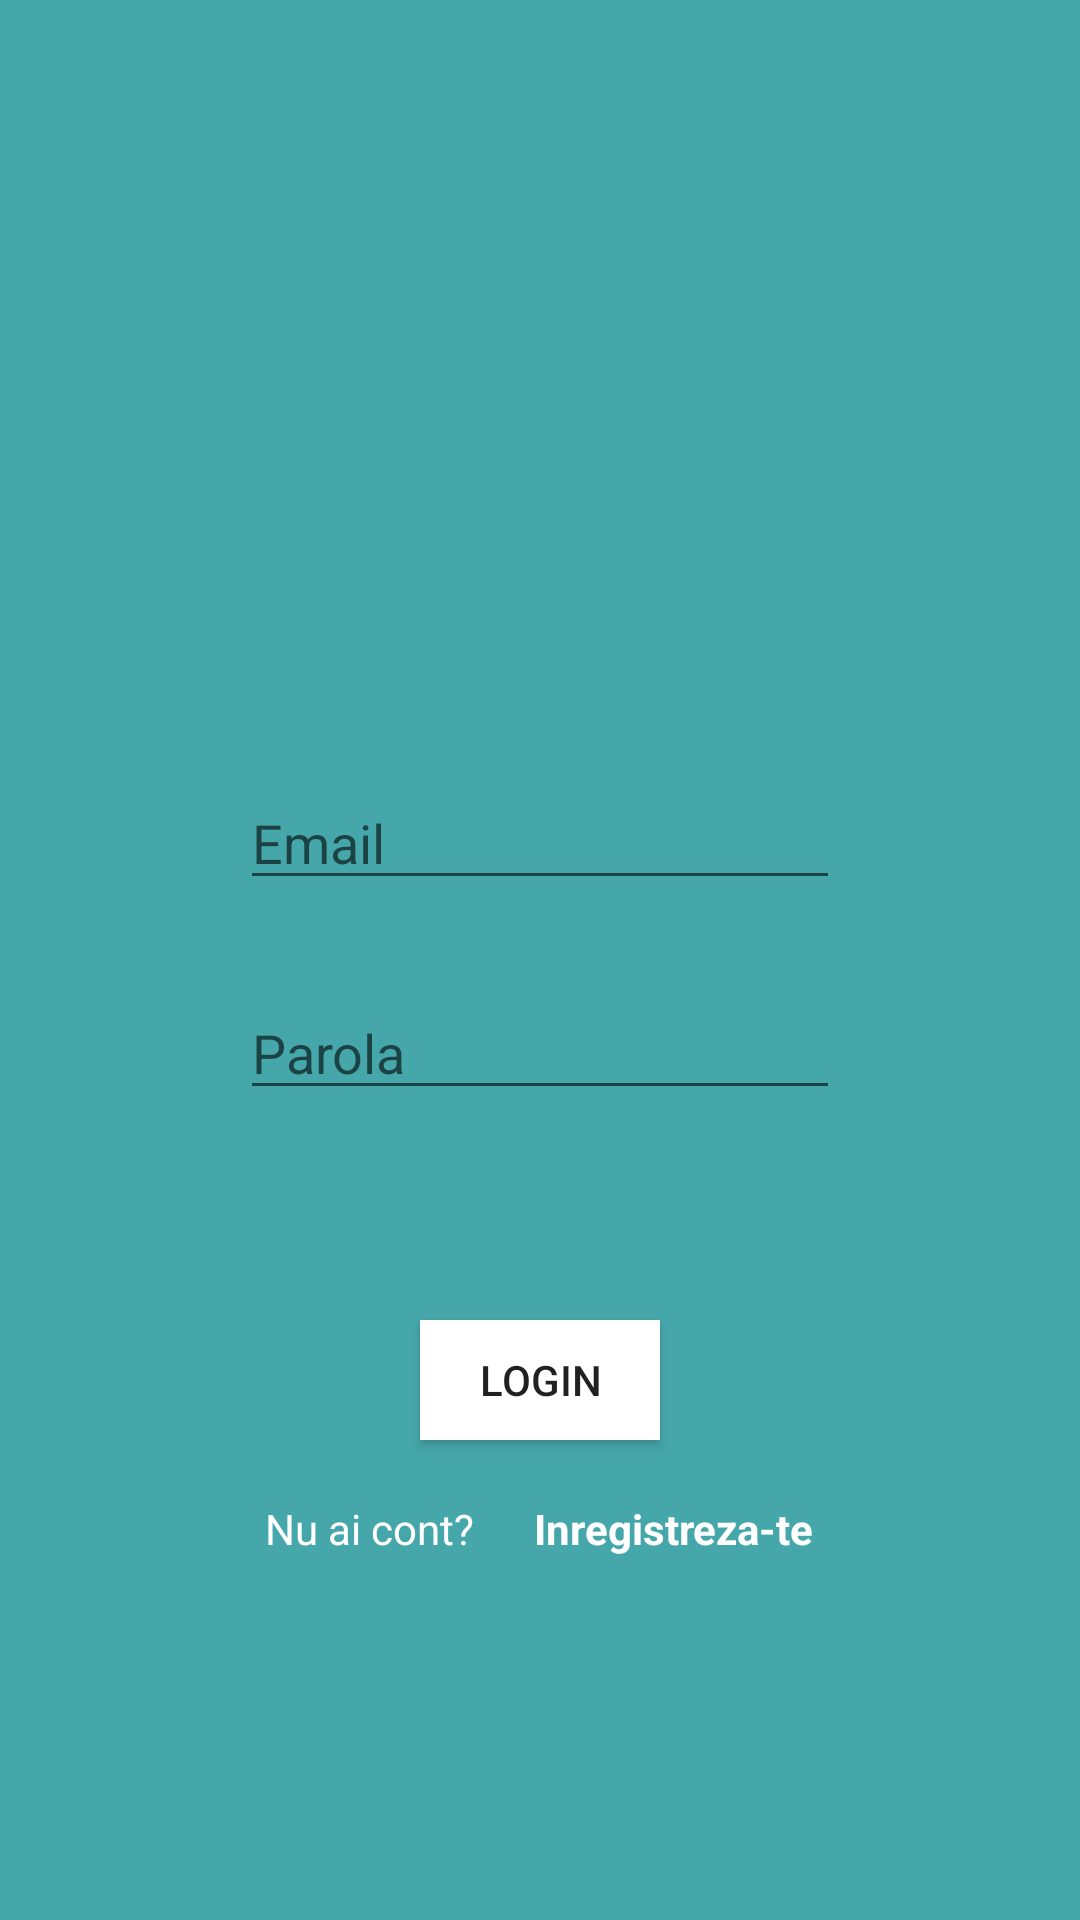

This screen was rendered from an Android layout file. Write that file and the resources it references.
<!-- AndroidManifest.xml: application theme AppTheme -->
<!-- res/layout/activity_login.xml -->
<?xml version="1.0" encoding="utf-8"?>

<LinearLayout xmlns:android="http://schemas.android.com/apk/res/android"
    xmlns:app="http://schemas.android.com/apk/res-auto"
    xmlns:tools="http://schemas.android.com/tools"
    android:layout_width="match_parent"
    android:layout_height="match_parent"
    tools:context=".Login"
    android:orientation="vertical"
    android:gravity="center_horizontal"
    android:background="@color/colorPrimary">
    <ImageView
        android:id="@+id/imageView4"
        android:layout_width="100dp"
        android:layout_height="50dp"
        app:srcCompat="@drawable/ic_log"
        android:layout_marginTop="200dp"/>

    <EditText
        android:id="@+id/ET_mailLogin"
        android:layout_width="200dp"
        android:layout_height="40dp"
        android:layout_marginTop="10dp"
        android:hint="@string/email"/>

    <EditText
        android:id="@+id/ET_parolaLogin"
        android:layout_width="200dp"
        android:layout_height="40dp"
        android:layout_marginTop="30dp"
        android:hint="@string/parola"
        android:inputType="textPassword"/>
    <Button
        android:id="@+id/BTN_login"
        android:layout_width="80dp"
        android:layout_height="40dp"
        android:layout_marginTop="70dp"
        android:text="@string/login"
        android:background="@color/white"/>


    <LinearLayout
        android:layout_width="wrap_content"
        android:layout_height="wrap_content"
        android:orientation="horizontal"
        android:layout_marginTop="20dp">
        <TextView
            android:layout_width="wrap_content"
            android:layout_height="40dp"
            android:text="@string/nu_ai_cont"
            android:textColor="@color/white"/>
        <TextView
            android:id="@+id/TW_inregistrare"
            android:layout_width="wrap_content"
            android:layout_height="40dp"
            android:paddingLeft="20dp"
            android:textStyle="bold"
            android:text="@string/inregistreza_te"
            android:textColor="@color/white"/>

    </LinearLayout>


</LinearLayout>
<!-- resources referenced by this layout -->
<resources>
  <color name="colorPrimary">#46a7ab</color>
  <color name="white">#ffffff</color>
  <string name="email">Email</string>
  <string name="inregistreza_te">Inregistreza-te</string>
  <string name="login">Login</string>
  <string name="nu_ai_cont">Nu ai cont?</string>
  <string name="parola">Parola</string>
  <style name="AppTheme" parent="Theme.AppCompat.Light.NoActionBar">
          <item name="android:windowDisablePreview">true</item>
          
          <item name="colorPrimary">@color/colorPrimary</item>
          <item name="colorPrimaryDark">@color/colorPrimaryDark</item>
          <item name="colorAccent">@color/colorAccent</item>
      </style>
  <color name="colorPrimaryDark">#00574B</color>
  <color name="colorAccent">#D81B60</color>
</resources>
